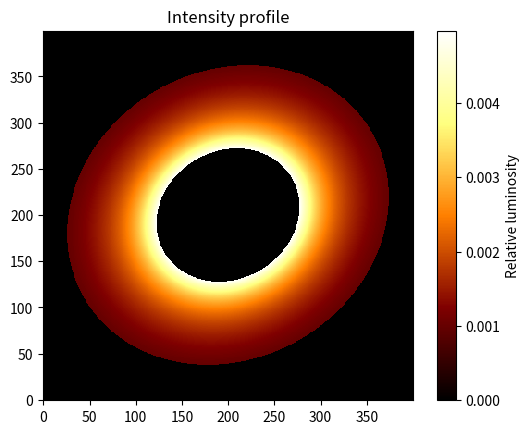

Python code for this plot:
import numpy as np

class properties:
    def __init__(self, field_size, luminosity_star=1.0,inclination=30, 
    rotation=30, inner_radius=None,outer_radius=None, with_star=True):
        
        self.luminosity_star = luminosity_star
        self.L = field_size
        self.inclination = inclination *np.pi/180
        if inner_radius is None: self.inner_radius = 1/field_size
        else : self.inner_radius = inner_radius
        if outer_radius is None: self.outer_radius = field_size
        else : self.outer_radius = outer_radius
        self.rotation = rotation *np.pi/180
        self.with_star= with_star
        print(with_star)
        
def from_properties(dp: properties, resolution: int = 400) -> np.array:

    AU = 1
    L = dp.L * AU 
    inner_radius = dp.inner_radius * AU
    outer_radius = dp.outer_radius * AU
        
    Star = np.full([resolution,resolution], dp.luminosity_star)
    X = np.linspace(-L, L, resolution)
    Y = np.linspace(-L, L, resolution)
    
    XX, YY = np.meshgrid(X, Y)  # Observed xy frame
    ang = np.arctan2(YY, XX) - dp.rotation# (YY*AU, XX*AU) - rot
    R0 = np.hypot(XX, YY)# np.hypot(YY*AU, XX*AU) # Observed radius
    Xt = R0*np.cos(ang)
    Yt = R0*np.sin(ang)/np.cos(dp.inclination)
    Rr = np.hypot(Xt, Yt)  # Real radius
    D = 4*np.pi*(Rr)**2

	#TODO MAJOR MISTAKE IN THIS MODDEL. 
	#model is comparing 0 radius star with a disk with a real radius
	#giving an infinitely smaller disk, due to floating point rounded to
	#e-27 or some other rediculouse thing

    field = np.zeros([resolution,resolution])
    field[(Rr>inner_radius) & (Rr<outer_radius)] = np.divide(Star[(Rr>inner_radius) & (Rr<outer_radius)], 
                 D[(Rr>inner_radius) & (Rr<outer_radius)],
                 out = Star[(Rr>inner_radius) & (Rr<outer_radius)],
                #Intensity of 1/R**2, with inner_radius and outer_radius
                 where = Rr[(Rr>inner_radius) & (Rr<outer_radius)] != 0)  
    
    if dp.with_star == True:
        print("placing star")
        field[int(field.shape[0]/2),int(field.shape[1]/2)] = dp.luminosity_star
    
    if inner_radius == 0:
        print("inner_rad is nul")
        field[(XX == 0) & (YY == 0)] = field.max()
    
    if True: #debugplot
        from matplotlib import pyplot as plt
        plt.clf()
        plt.imshow(field, interpolation='none', origin = 'lower',
                   cmap = plt.get_cmap('afmhot'))
        plt.colorbar(label = 'Relative luminosity')
        plt.title('Intensity profile')
        plt.show()
    
    return field
    
if __name__ == "__main__":
    test = properties(10, inner_radius=4, outer_radius=9, with_star=False)
    from_properties(test)
